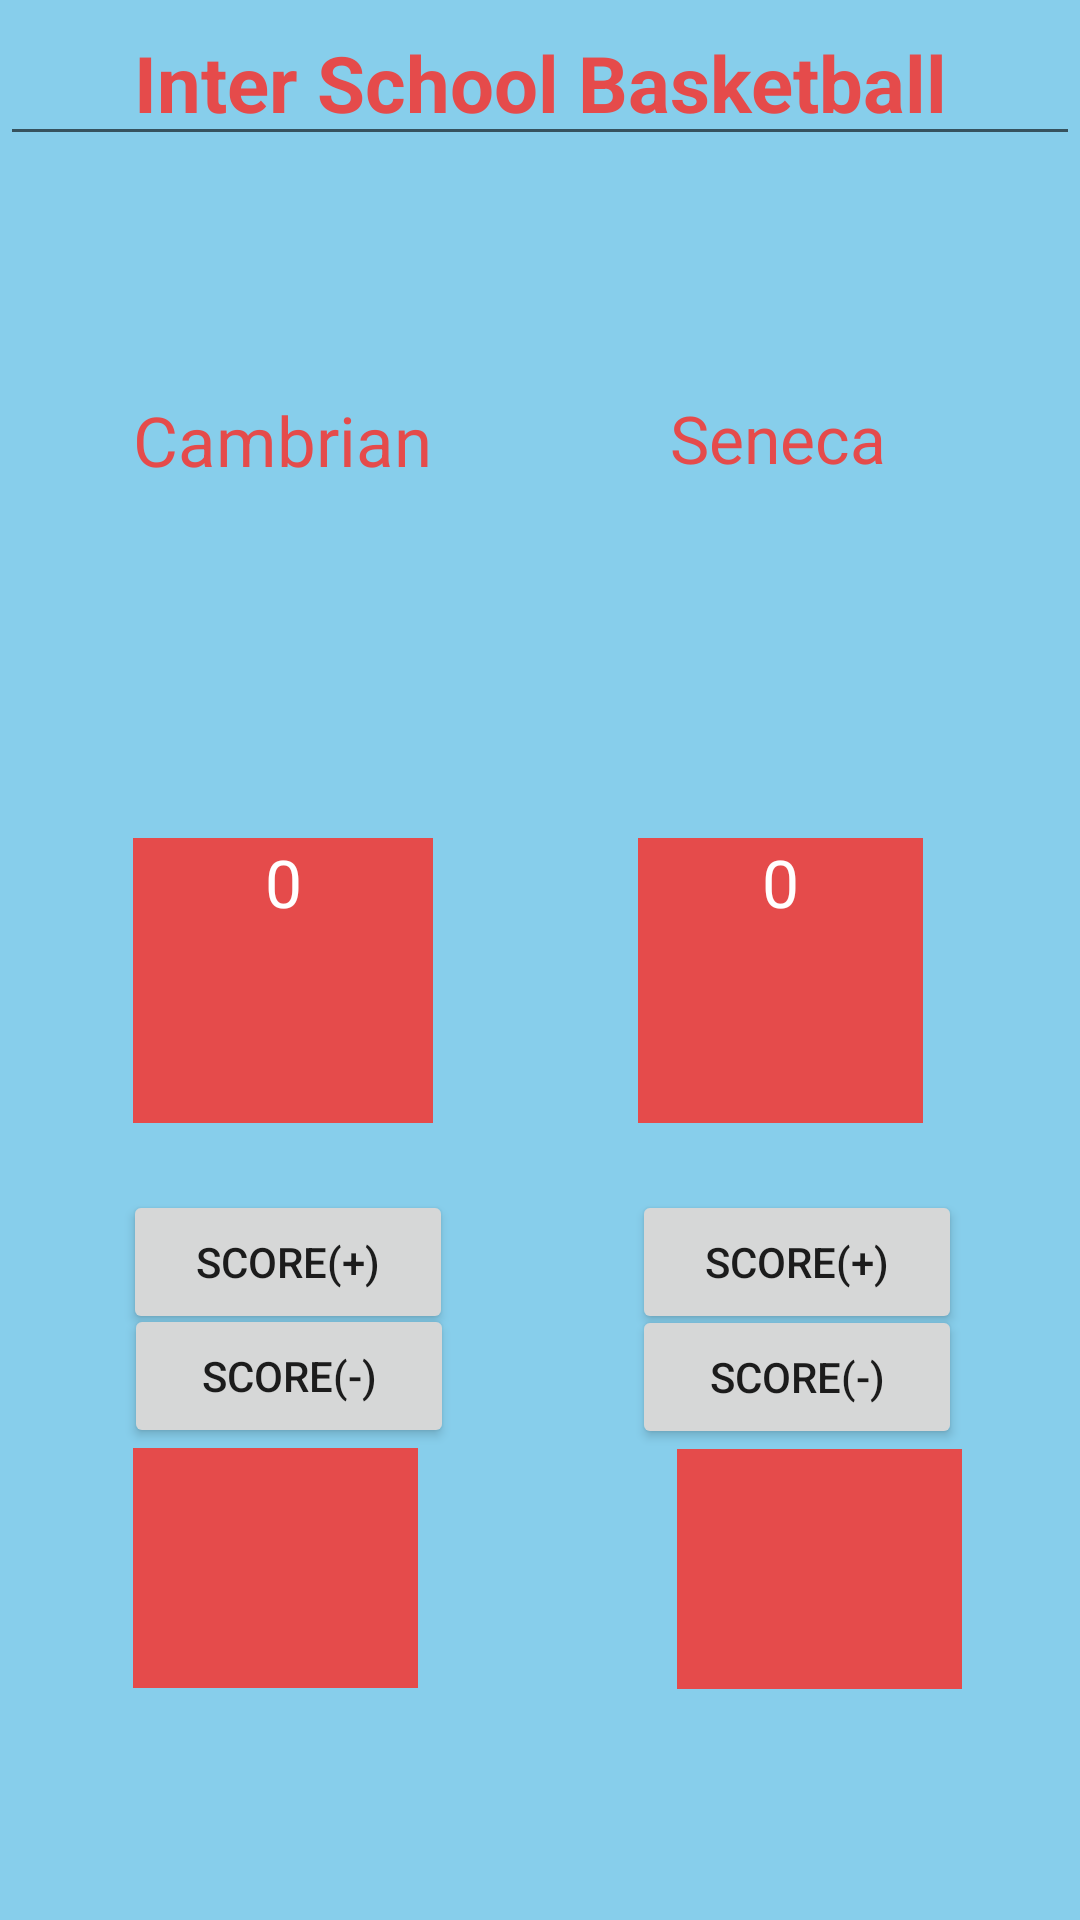

Here is an Android app screen rendered from its layout file. Give the layout XML and the strings, colors and styles it references.
<!-- AndroidManifest.xml: application theme Theme.Layouts_and_Views -->
<!-- res/layout/activity_main.xml -->
<?xml version="1.0" encoding="utf-8"?>
<androidx.constraintlayout.widget.ConstraintLayout
    xmlns:android="http://schemas.android.com/apk/res/android"
    xmlns:app="http://schemas.android.com/apk/res-auto"
    android:background="@color/blue"
    xmlns:tools="http://schemas.android.com/tools"
    android:layout_width="match_parent"
    android:layout_height="match_parent"
    tools:context=".MainActivity">

    
    <TextView
        android:id="@+id/cambrian"
        android:layout_width="124dp"
        android:layout_height="53dp"
        android:text="Cambrian"
        android:textAlignment="center"
        android:textColor="#E54B4B"
        android:textSize="23dp"
        app:layout_constraintBottom_toBottomOf="parent"
        app:layout_constraintEnd_toEndOf="parent"
        app:layout_constraintHorizontal_bias="0.135"
        app:layout_constraintStart_toStartOf="parent"
        app:layout_constraintTop_toTopOf="parent"
        app:layout_constraintVertical_bias="0.224" />

    
    <TextView
        android:id="@+id/seneca"
        android:layout_width="124dp"
        android:layout_height="53dp"
        android:text="Seneca"
        android:textAlignment="center"
        android:textColor="#E54B4B"
        android:textSize="22dp"
        app:layout_constraintBottom_toBottomOf="parent"
        app:layout_constraintEnd_toEndOf="parent"
        app:layout_constraintHorizontal_bias="0.836"
        app:layout_constraintStart_toStartOf="parent"
        app:layout_constraintTop_toTopOf="parent"
        app:layout_constraintVertical_bias="0.224" />

    
    <TextView
        android:id="@+id/score1"
        android:layout_width="100dp"
        android:layout_height="95dp"
        android:layout_marginTop="95dp"
        android:background="#E54B4B"
        android:text="0"
        android:textAlignment="center"
        android:textColor="#FFFFFF"
        android:textSize="22dp"
        app:layout_constraintBottom_toBottomOf="parent"
        app:layout_constraintEnd_toEndOf="parent"
        app:layout_constraintHorizontal_bias="0.17"
        app:layout_constraintStart_toStartOf="parent"
        app:layout_constraintTop_toBottomOf="@+id/cambrian"
        app:layout_constraintVertical_bias="0.0" />

    
    <TextView
        android:id="@+id/score2"
        android:layout_width="95dp"
        android:layout_height="95dp"
        android:layout_marginTop="95dp"
        android:background="#E54B4B"
        android:text="0"
        android:textAlignment="center"
        android:textColor="#FFFFFF"
        android:textSize="22dp"
        app:layout_constraintBottom_toBottomOf="parent"
        app:layout_constraintEnd_toEndOf="parent"
        app:layout_constraintHorizontal_bias="0.803"
        app:layout_constraintStart_toStartOf="parent"
        app:layout_constraintTop_toBottomOf="@+id/seneca"
        app:layout_constraintVertical_bias="0.0" />

    
    <Spinner
        android:id="@+id/result1"
        android:layout_width="95dp"
        android:layout_height="80dp"
        android:background="#E54B4B"
        android:textAlignment="center"
        android:textColor="#FFFFFF"
        app:layout_constraintBottom_toBottomOf="parent"
        app:layout_constraintEnd_toEndOf="parent"
        app:layout_constraintHorizontal_bias="0.167"
        app:layout_constraintStart_toStartOf="parent"
        app:layout_constraintTop_toBottomOf="@+id/score1"
        app:layout_constraintVertical_bias="0.584" />

    
    <Spinner
        android:id="@+id/result2"
        android:layout_width="95dp"
        android:layout_height="80dp"
        android:background="#E54B4B"
        android:textAlignment="center"
        android:textColor="#FFFFFF"
        app:layout_constraintBottom_toBottomOf="parent"
        app:layout_constraintEnd_toEndOf="parent"
        app:layout_constraintHorizontal_bias="0.851"
        app:layout_constraintStart_toStartOf="parent"
        app:layout_constraintTop_toBottomOf="@+id/score2"
        app:layout_constraintVertical_bias="0.585" />

    
    <EditText
        android:id="@+id/editTextTextPersonName"
        android:layout_width="wrap_content"
        android:layout_height="wrap_content"
        android:ems="20"
        android:inputType="textPersonName"
        android:text="Inter School Basketball"
        android:textAlignment="center"
        android:textColor="#E54B4B"
        android:textSize="26dp"
        android:textStyle="bold"
        tools:ignore="MissingConstraints"
        tools:layout_editor_absoluteX="0dp"
        tools:layout_editor_absoluteY="78dp" />

    
    <Button
        android:id="@+id/btn1_increase"
        android:layout_width="110dp"
        android:layout_height="wrap_content"
        android:layout_marginTop="20dp"
        android:text="score(+)"
        app:layout_constraintBottom_toTopOf="@+id/result1"
        app:layout_constraintEnd_toEndOf="parent"
        app:layout_constraintHorizontal_bias="0.164"
        app:layout_constraintStart_toStartOf="parent"
        app:layout_constraintTop_toBottomOf="@+id/score1"
        app:layout_constraintVertical_bias="0.061" />

    
    <Button
        android:id="@+id/btn1_decrease"
        android:layout_width="110dp"
        android:layout_height="wrap_content"
        android:layout_marginTop="10dp"
        android:text="Score(-)"
        app:layout_constraintBottom_toTopOf="@+id/result1"
        app:layout_constraintEnd_toEndOf="parent"
        app:layout_constraintHorizontal_bias="0.166"
        app:layout_constraintStart_toStartOf="parent"
        app:layout_constraintTop_toBottomOf="@+id/score1"
        app:layout_constraintVertical_bias="1.0" />

    
    <Button
        android:id="@+id/btn2_increase"
        android:layout_width="110dp"
        android:layout_height="wrap_content"
        android:layout_marginTop="20dp"
        android:text="score(+)"
        app:layout_constraintBottom_toTopOf="@+id/result2"
        app:layout_constraintEnd_toEndOf="parent"
        app:layout_constraintHorizontal_bias="0.843"
        app:layout_constraintStart_toStartOf="parent"
        app:layout_constraintTop_toBottomOf="@+id/score2"
        app:layout_constraintVertical_bias="0.058" />

    
    <Button
        android:id="@+id/btn2_decrease"
        android:layout_width="110dp"
        android:layout_height="wrap_content"
        android:layout_marginTop="10dp"
        android:text="Score(-)"
        app:layout_constraintBottom_toTopOf="@+id/result2"
        app:layout_constraintEnd_toEndOf="parent"
        app:layout_constraintHorizontal_bias="0.843"
        app:layout_constraintStart_toStartOf="parent"
        app:layout_constraintTop_toBottomOf="@+id/score2"
        app:layout_constraintVertical_bias="1.0" />

</androidx.constraintlayout.widget.ConstraintLayout>
<!-- resources referenced by this layout -->
<resources>
  <color name="blue">#87CEEB</color>
  <style name="Theme.Layouts_and_Views" parent="Theme.MaterialComponents.DayNight.DarkActionBar">
          
          <item name="colorPrimary">#364F75</item>
          <item name="colorPrimaryVariant">@color/purple_700</item>
          <item name="colorOnPrimary">@color/white</item>
          
          <item name="colorSecondary">@color/teal_200</item>
          <item name="colorSecondaryVariant">@color/teal_700</item>
          <item name="colorOnSecondary">#4F4D9C</item>
          
          <item name="android:statusBarColor">#4F4D9C</item>
      </style>
  <color name="purple_700">#FF3700B3</color>
  <color name="white">#FFFFFFFF</color>
  <color name="teal_200">#FF03DAC5</color>
  <color name="teal_700">#FF018786</color>
</resources>
